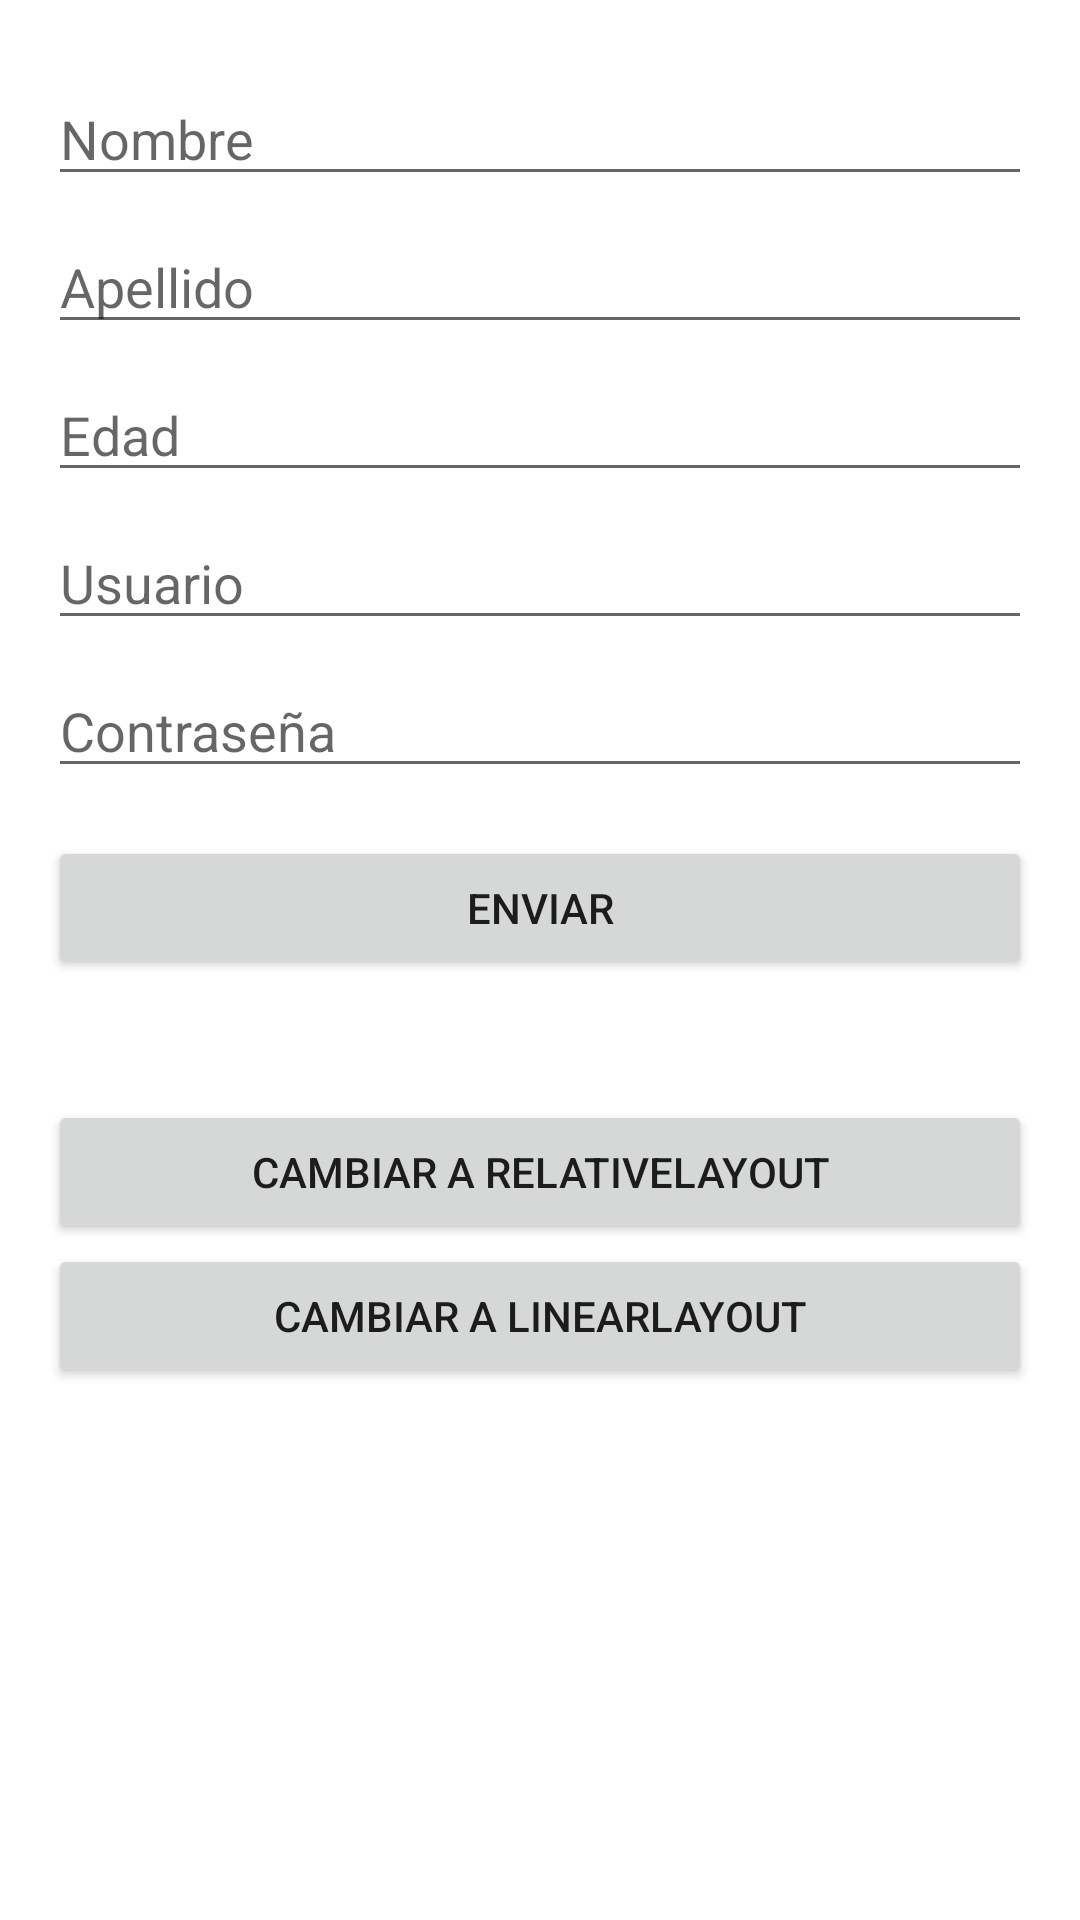

Produce the Android XML layout that renders to this screen, including the resource entries it uses.
<!-- AndroidManifest.xml: application theme Theme.Albert_MontserratUF1_ACT10 -->
<!-- res/layout/activity_constraint.xml -->
<?xml version="1.0" encoding="utf-8"?>
<androidx.constraintlayout.widget.ConstraintLayout
    xmlns:android="http://schemas.android.com/apk/res/android"
    android:layout_width="match_parent"
    android:layout_height="match_parent"
    xmlns:app="http://schemas.android.com/apk/res-auto"
    android:padding="16dp">

    <EditText
        android:id="@+id/etFirstName"
        android:layout_width="0dp"
        android:layout_height="wrap_content"
        android:layout_marginTop="8dp"
        android:hint="Nombre"
        app:layout_constraintEnd_toEndOf="parent"
        app:layout_constraintStart_toStartOf="parent"
        app:layout_constraintTop_toTopOf="parent" />

    <EditText
        android:id="@+id/etLastName"
        android:layout_width="0dp"
        android:layout_height="wrap_content"
        android:layout_marginTop="8dp"
        android:hint="Apellido"
        app:layout_constraintTop_toBottomOf="@id/etFirstName"
        app:layout_constraintStart_toStartOf="parent"
        app:layout_constraintEnd_toEndOf="parent"
         />

    <EditText
        android:id="@+id/etAge"
        android:layout_width="0dp"
        android:layout_height="wrap_content"
        android:layout_marginTop="8dp"
        android:hint="Edad"
        android:inputType="number"
        app:layout_constraintTop_toBottomOf="@id/etLastName"
        app:layout_constraintStart_toStartOf="parent"
        app:layout_constraintEnd_toEndOf="parent"
         />

    <EditText
        android:id="@+id/etUsername"
        android:layout_width="0dp"
        android:layout_height="wrap_content"
        android:layout_marginTop="8dp"
        android:hint="Usuario"
        app:layout_constraintTop_toBottomOf="@id/etAge"
        app:layout_constraintStart_toStartOf="parent"
        app:layout_constraintEnd_toEndOf="parent"
         />

    <EditText
        android:id="@+id/etPassword"
        android:layout_width="0dp"
        android:layout_height="wrap_content"
        android:layout_marginTop="8dp"
        android:hint="Contraseña"
        android:inputType="textPassword"
        app:layout_constraintTop_toBottomOf="@id/etUsername"
        app:layout_constraintStart_toStartOf="parent"
        app:layout_constraintEnd_toEndOf="parent"
         />

    <Button
        android:id="@+id/btnSubmit3"
        android:layout_width="0dp"
        android:layout_height="wrap_content"
        android:layout_marginTop="16dp"
        android:text="Enviar"
        app:layout_constraintTop_toBottomOf="@id/etPassword"
        app:layout_constraintStart_toStartOf="parent"
        app:layout_constraintEnd_toEndOf="parent"
         />
    <Button
        android:id="@+id/btnToRelativeLayout"
        android:layout_width="0dp"
        android:layout_height="wrap_content"
        android:layout_marginTop="40dp"
        android:text="Cambiar a RelativeLayout"
        app:layout_constraintTop_toBottomOf="@id/btnSubmit3"
        app:layout_constraintStart_toStartOf="parent"
        app:layout_constraintEnd_toEndOf="parent"
         />

    <Button
        android:id="@+id/btnToLinearLayout"
        android:layout_width="0dp"
        android:layout_height="wrap_content"
        android:text="Cambiar a LinearLayout"
        app:layout_constraintTop_toBottomOf="@id/btnToRelativeLayout"
        app:layout_constraintStart_toStartOf="parent"
        app:layout_constraintEnd_toEndOf="parent"
         />
</androidx.constraintlayout.widget.ConstraintLayout>
<!-- resources referenced by this layout -->
<resources>
  <style name="Theme.Albert_MontserratUF1_ACT10" parent="Theme.MaterialComponents.DayNight.DarkActionBar">
          
          <item name="colorPrimary">@color/purple_500</item>
          <item name="colorPrimaryVariant">@color/purple_700</item>
          <item name="colorOnPrimary">@color/white</item>
          
          <item name="colorSecondary">@color/teal_200</item>
          <item name="colorSecondaryVariant">@color/teal_700</item>
          <item name="colorOnSecondary">@color/black</item>
          
          <item name="android:statusBarColor">?attr/colorPrimaryVariant</item>
          
      </style>
  <!-- not gathered from this repository: default colours our renderer supplied (Android Studio template values) -->
  <color name="purple_500">#FF6200EE</color>
  <color name="purple_700">#FF3700B3</color>
  <color name="teal_200">#FF03DAC5</color>
  <color name="teal_700">#FF018786</color>
  <color name="black">#FF000000</color>
  <color name="white">#FFFFFFFF</color>
</resources>
